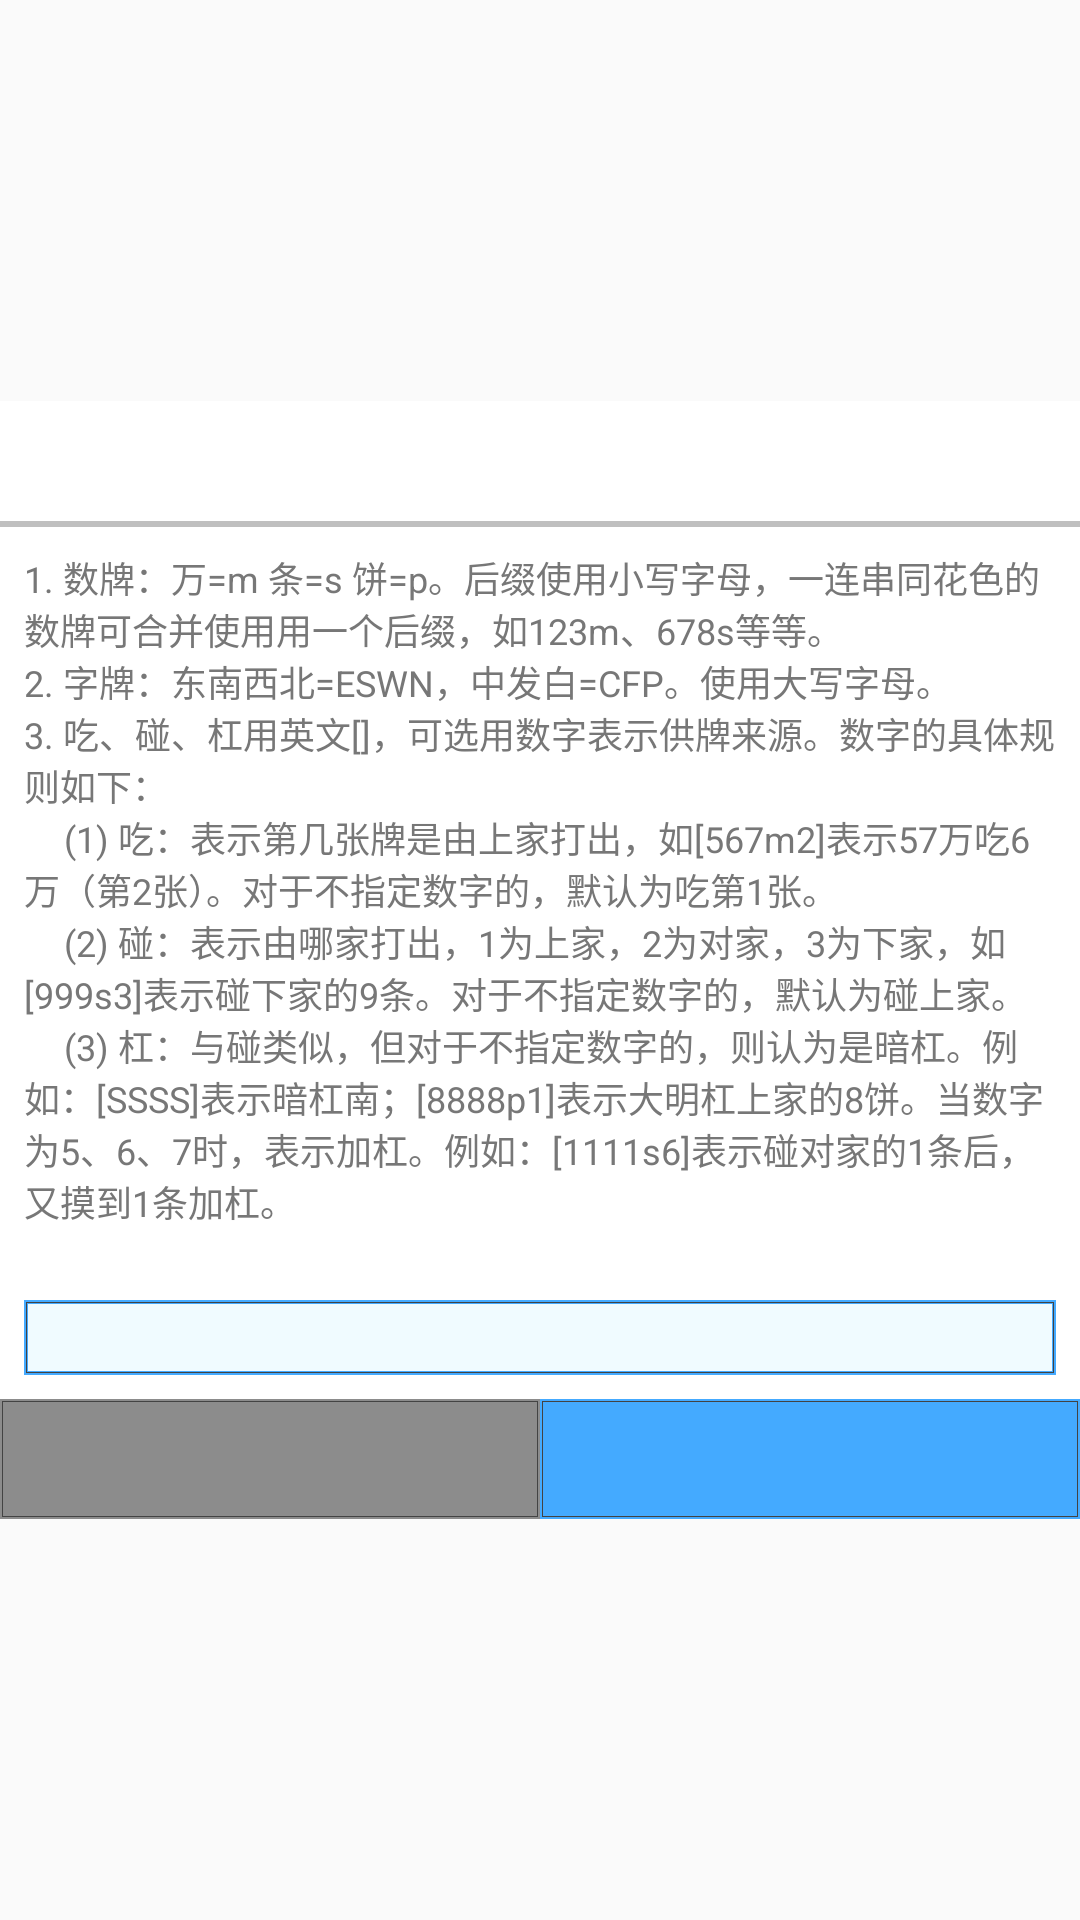

Layout XML and referenced resources for this Android screen:
<!-- AndroidManifest.xml: application theme Theme.ChineseOfficialMahjongHelper -->
<!-- res/layout/input_tile_layout.xml -->
<?xml version="1.0" encoding="utf-8"?>
<androidx.constraintlayout.widget.ConstraintLayout xmlns:android="http://schemas.android.com/apk/res/android"
    xmlns:app="http://schemas.android.com/apk/res-auto"
    xmlns:tools="http://schemas.android.com/tools"
    tools:ignore="SpUsage,LabelFor"
    android:layout_width="match_parent"
    android:layout_height="match_parent">

    <LinearLayout
        android:layout_width="match_parent"
        android:layout_height="wrap_content"
        android:focusable="true"
        android:focusableInTouchMode="true"
        android:baselineAligned="false"
        android:orientation="vertical"
        android:background="#fff"
        app:layout_constraintBottom_toBottomOf="parent"
        app:layout_constraintEnd_toEndOf="parent"
        app:layout_constraintStart_toStartOf="parent"
        app:layout_constraintTop_toTopOf="parent">

        <include layout="@layout/dialog_header" />

        <TextView
            android:layout_width="match_parent"
            android:layout_height="wrap_content"
            android:layout_marginHorizontal="@dimen/dp8"
            android:layout_marginTop="@dimen/dp8"
            android:textColor="@color/text_3"
            android:textSize="@dimen/dp12"
            android:text="@string/its_instruction" />
        <TextView
            android:id="@+id/itl_txt_xmp"
            android:layout_width="match_parent"
            android:layout_height="wrap_content"
            android:layout_marginHorizontal="@dimen/dp8"
            android:textColor="@color/text_3"
            android:textSize="@dimen/dp12" />

        <EditText
            android:id="@+id/itd_et_input"
            android:layout_width="match_parent"
            android:layout_height="@dimen/dp25"
            android:layout_margin="@dimen/dp8"
            android:paddingHorizontal="@dimen/dp5"
            android:background="@drawable/square_empty"
            android:inputType="text"
            android:importantForAutofill="no"
            android:imeOptions="actionDone"
            android:maxLength="50"
            android:singleLine="true"
            android:textColor="@color/text_1"
            android:textSize="@dimen/dp14" />

        <include layout="@layout/dialog_footer2" />

    </LinearLayout>

</androidx.constraintlayout.widget.ConstraintLayout>
<!-- res/layout/dialog_header.xml (included above) -->
<?xml version="1.0" encoding="utf-8"?>
<LinearLayout xmlns:android="http://schemas.android.com/apk/res/android"
    xmlns:tools="http://schemas.android.com/tools"
    tools:ignore="SpUsage"
    android:layout_width="match_parent"
    android:layout_height="wrap_content"
    android:baselineAligned="false"
    android:orientation="vertical">

    <TextView
        android:id="@+id/dhl_txt_title"
        android:layout_width="match_parent"
        android:layout_height="@dimen/dp28"
        android:layout_marginVertical="@dimen/dp6"
        android:textColor="@color/theme_main"
        android:textSize="@dimen/dp18"
        android:gravity="center"
        android:singleLine="true" />

    <View
        android:layout_width="match_parent"
        android:layout_height="@dimen/dp2"
        android:background="@color/gray_5" />

</LinearLayout>
<!-- res/layout/dialog_footer2.xml (included above) -->
<?xml version="1.0" encoding="utf-8"?>
<LinearLayout xmlns:android="http://schemas.android.com/apk/res/android"
    xmlns:tools="http://schemas.android.com/tools"
    tools:ignore="SpUsage"
    android:layout_width="match_parent"
    android:layout_height="wrap_content"
    android:baselineAligned="false"
    android:orientation="horizontal">

    <Button
        android:id="@+id/dfl_btn_neg"
        android:layout_width="0dp"
        android:layout_height="@dimen/dp40"
        android:layout_weight="1"
        android:background="@drawable/btn_square_gray"
        android:textColor="#fff"
        android:textSize="@dimen/dp16"
        style="?android:attr/buttonBarButtonStyle" />

    <Button
        android:id="@+id/dfl_btn_pos"
        android:layout_width="0dp"
        android:layout_height="@dimen/dp40"
        android:layout_weight="1"
        android:background="@drawable/btn_square"
        android:textColor="#fff"
        android:textSize="@dimen/dp16"
        style="?android:attr/buttonBarButtonStyle" />

</LinearLayout>
<!-- resources referenced by this layout -->
<resources>
  <color name="gray_5">#bfbfbf</color>
  <color name="text_1">#2b2b2b</color>
  <color name="text_3">#777777</color>
  <color name="theme_main">#44aaff</color>
  <dimen name="dp12">12dp</dimen>
  <dimen name="dp14">14dp</dimen>
  <dimen name="dp16">16dp</dimen>
  <dimen name="dp18">18dp</dimen>
  <dimen name="dp2">2dp</dimen>
  <dimen name="dp25">25dp</dimen>
  <dimen name="dp28">28dp</dimen>
  <dimen name="dp40">40dp</dimen>
  <dimen name="dp5">5dp</dimen>
  <dimen name="dp6">6dp</dimen>
  <dimen name="dp8">8dp</dimen>
  <!-- drawable btn_square (drawable) -->
  <?xml version="1.0" encoding="utf-8"?>
  <selector xmlns:android="http://schemas.android.com/apk/res/android">
      <item android:state_enabled="false" android:drawable="@drawable/square_disabled" />
      <item android:state_pressed="true" android:drawable="@drawable/square_theme_pressed" />
      <item android:drawable="@drawable/square_theme" />
  </selector>
  <!-- drawable btn_square_gray (drawable) -->
  <?xml version="1.0" encoding="utf-8"?>
  <selector xmlns:android="http://schemas.android.com/apk/res/android">
      <item android:state_pressed="true" android:drawable="@drawable/square_theme_pressed" />
      <item android:drawable="@drawable/square_gray" />
  </selector>
  <string name="its_instruction">1. 数牌：万=m 条=s 饼=p。后缀使用小写字母，一连串同花色的数牌可合并使用用一个后缀，如123m、678s等等。\n2. 字牌：东南西北=ESWN，中发白=CFP。使用大写字母。\n3. 吃、碰、杠用英文[]，可选用数字表示供牌来源。数字的具体规则如下：\n\t\t(1) 吃：表示第几张牌是由上家打出，如[567m2]表示57万吃6万（第2张）。对于不指定数字的，默认为吃第1张。\n\t\t(2) 碰：表示由哪家打出，1为上家，2为对家，3为下家，如[999s3]表示碰下家的9条。对于不指定数字的，默认为碰上家。\n\t\t(3) 杠：与碰类似，但对于不指定数字的，则认为是暗杠。例如：[SSSS]表示暗杠南；[8888p1]表示大明杠上家的8饼。当数字为5、6、7时，表示加杠。例如：[1111s6]表示碰对家的1条后，又摸到1条加杠。</string>
  <!-- drawable square_disabled (drawable) -->
  <?xml version="1.0" encoding="utf-8"?>
  <layer-list xmlns:android="http://schemas.android.com/apk/res/android">
      <item>
          <shape android:shape="rectangle">
              <solid android:color="@color/gray_5" />
          </shape>
      </item>
      <item android:left="2px" android:right="2px" android:top="2px" android:bottom="2px">
          <shape android:shape="rectangle" >
              <stroke android:width="1px" android:color="@color/gray_8" />
          </shape>
      </item>
  </layer-list>
  <!-- drawable square_theme_pressed (drawable) -->
  <?xml version="1.0" encoding="utf-8"?>
  <layer-list xmlns:android="http://schemas.android.com/apk/res/android">
      <item>
          <shape android:shape="rectangle">
              <solid android:color="@color/theme_pressed" />
          </shape>
      </item>
      <item android:left="2px" android:right="2px" android:top="2px" android:bottom="2px">
          <shape android:shape="rectangle" >
              <stroke android:width="1px" android:color="@color/gray_8" />
          </shape>
      </item>
  </layer-list>
  <!-- drawable square_theme (drawable) -->
  <?xml version="1.0" encoding="utf-8"?>
  <layer-list xmlns:android="http://schemas.android.com/apk/res/android">
      <item>
          <shape android:shape="rectangle">
              <solid android:color="@color/theme_main" />
          </shape>
      </item>
      <item android:left="2px" android:right="2px" android:top="2px" android:bottom="2px">
          <shape android:shape="rectangle" >
              <stroke android:width="1px" android:color="@color/gray_8" />
          </shape>
      </item>
  </layer-list>
  <!-- drawable square_gray (drawable) -->
  <?xml version="1.0" encoding="utf-8"?>
  <layer-list xmlns:android="http://schemas.android.com/apk/res/android">
      <item>
          <shape android:shape="rectangle">
              <solid android:color="@color/gray_6" />
          </shape>
      </item>
      <item android:left="2px" android:right="2px" android:top="2px" android:bottom="2px">
          <shape android:shape="rectangle" >
              <stroke android:width="1px" android:color="@color/gray_8" />
          </shape>
      </item>
  </layer-list>
  <color name="theme_light">#f0fbff</color>
  <color name="gray_8">#434343</color>
  <color name="theme_pressed">#3087d9</color>
  <color name="gray_6">#8c8c8c</color>
</resources>
